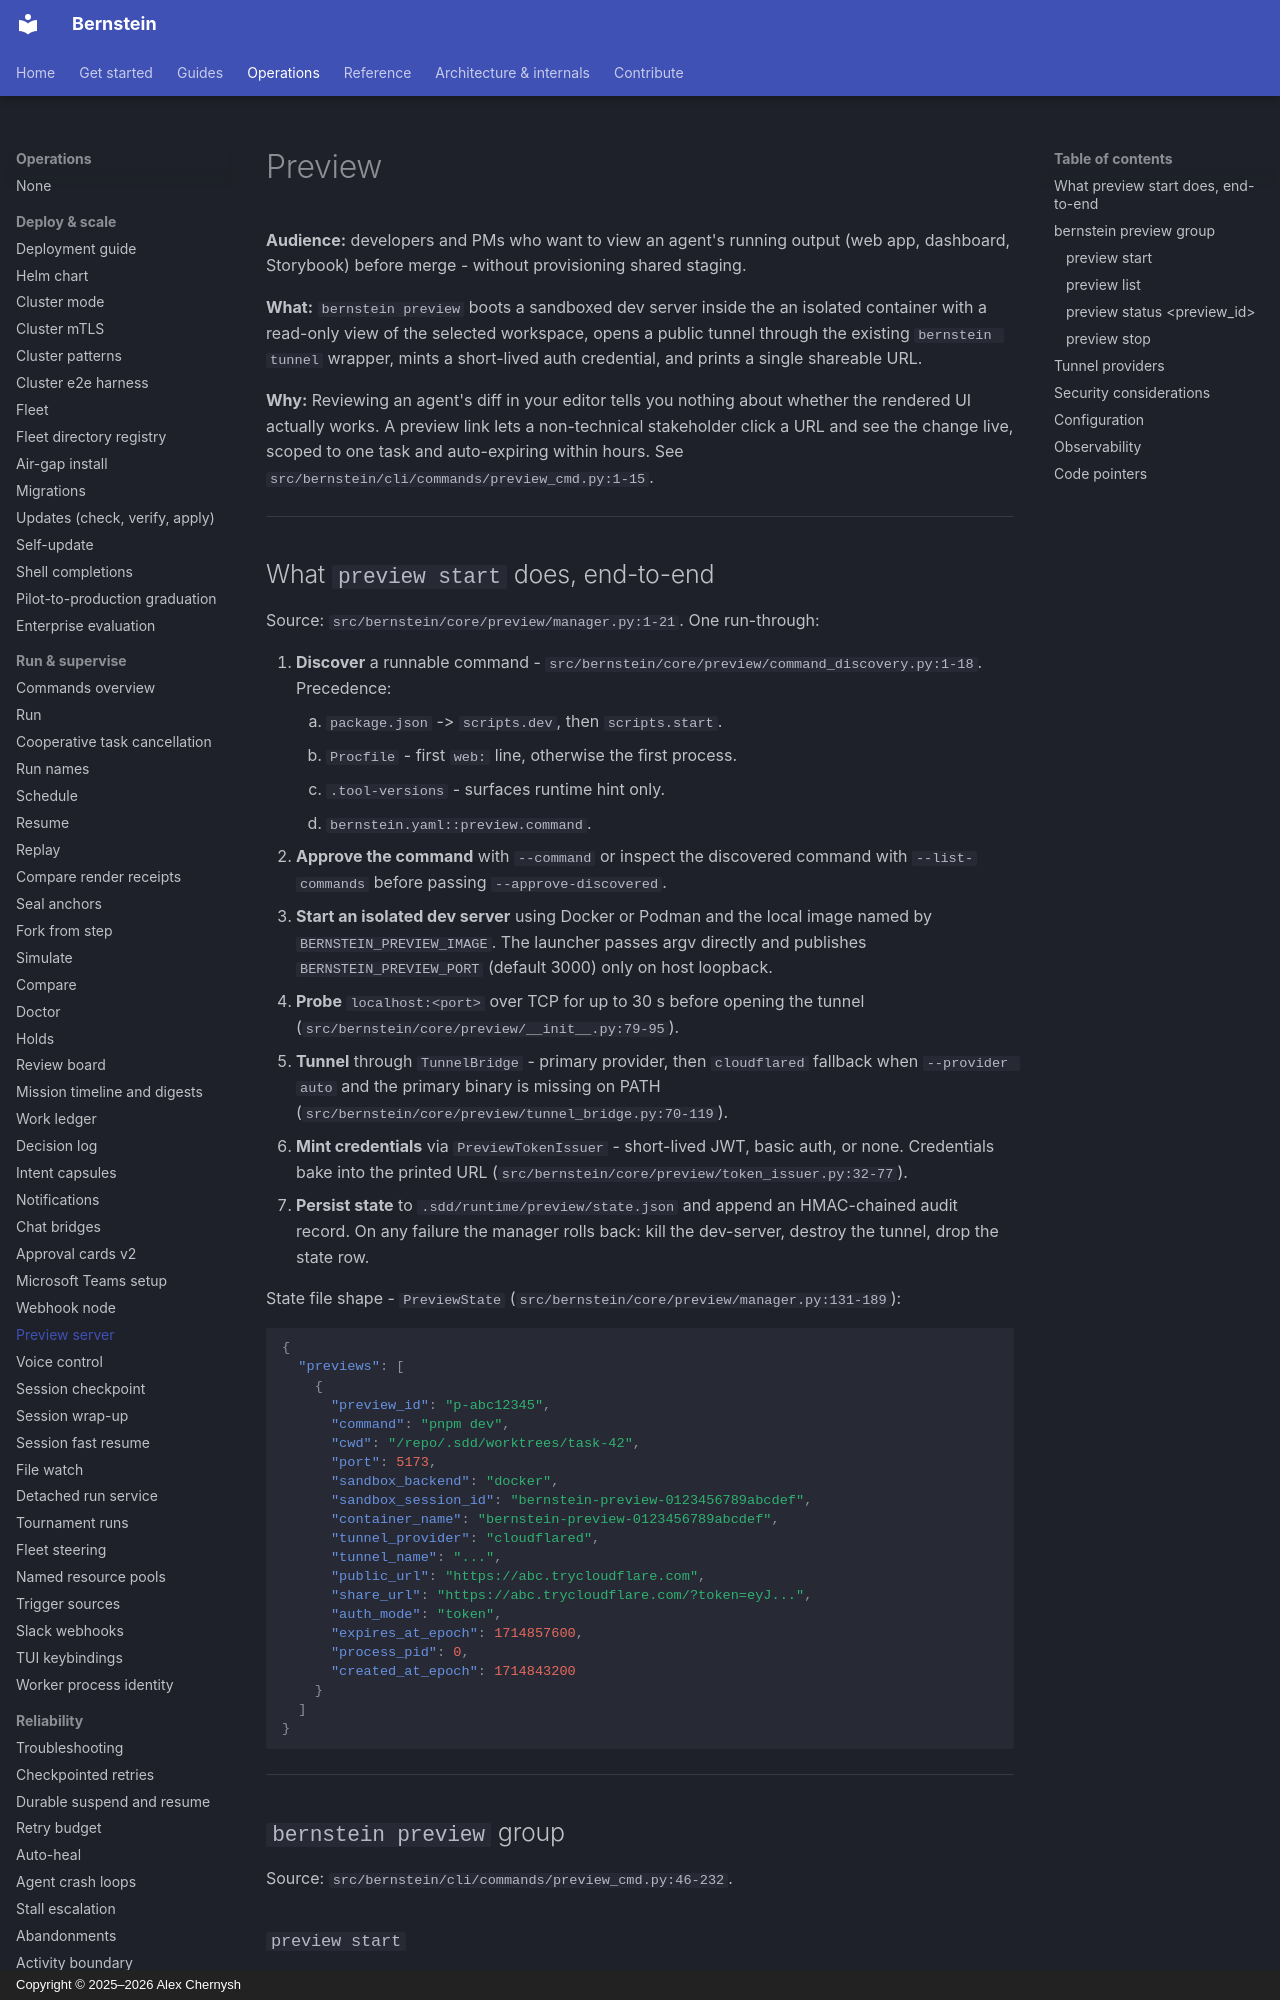

repository: sipyourdrink-ltd/bernstein · page: operations/preview/index.html · generator: mkdocs · copyright: Copyright © 2025–2026 Alex Chernysh

# Preview

**Audience:** developers and PMs who want to view an agent's running output
(web app, dashboard, Storybook) before merge - without provisioning shared
staging.

**What:** `bernstein preview` boots a sandboxed dev server inside the
an isolated container with a read-only view of the selected workspace, opens a public
tunnel through the existing `bernstein tunnel` wrapper, mints a short-lived
auth credential, and prints a single shareable URL.

**Why:** Reviewing an agent's diff in your editor tells you nothing about
whether the rendered UI actually works. A preview link lets a non-technical
stakeholder click a URL and see the change live, scoped to one task and
auto-expiring within hours. See
`src/bernstein/cli/commands/preview_cmd.py:1-15`.

---

## What `preview start` does, end-to-end

Source: `src/bernstein/core/preview/manager.py:1-21`. One run-through:

1. **Discover** a runnable command -
   `src/bernstein/core/preview/command_discovery.py:1-18`. Precedence:
    1. `package.json` -> `scripts.dev`, then `scripts.start`.
    2. `Procfile` - first `web:` line, otherwise the first process.
    3. `.tool-versions` - surfaces runtime hint only.
    4. `bernstein.yaml::preview.command`.
2. **Approve the command** with `--command` or inspect the discovered command
   with `--list-commands` before passing `--approve-discovered`.
3. **Start an isolated dev server** using Docker or Podman and the local
   image named by `BERNSTEIN_PREVIEW_IMAGE`. The launcher passes argv directly
   and publishes `BERNSTEIN_PREVIEW_PORT` (default 3000) only on host loopback.
4. **Probe** `localhost:<port>` over TCP for up to 30 s before opening the
   tunnel (`src/bernstein/core/preview/__init__.py:79-95`).
5. **Tunnel** through `TunnelBridge` - primary provider, then
   `cloudflared` fallback when `--provider auto` and the primary binary is
   missing on PATH (`src/bernstein/core/preview/tunnel_bridge.py:70-119`).
6. **Mint credentials** via `PreviewTokenIssuer` - short-lived JWT, basic
   auth, or none. Credentials bake into the printed URL
   (`src/bernstein/core/preview/token_issuer.py:32-77`).
7. **Persist state** to `.sdd/runtime/preview/state.json` and append an
   HMAC-chained audit record. On any failure the manager rolls back: kill
   the dev-server, destroy the tunnel, drop the state row.

State file shape - `PreviewState`
(`src/bernstein/core/preview/manager.py:131-189`):

```json
{
  "previews": [
    {
      "preview_id": "p-abc12345",
      "command": "pnpm dev",
      "cwd": "/repo/.sdd/worktrees/task-42",
      "port": 5173,
      "sandbox_backend": "docker",
      "sandbox_session_id": "bernstein-preview-0123456789abcdef",
      "container_name": "bernstein-preview-0123456789abcdef",
      "tunnel_provider": "cloudflared",
      "tunnel_name": "...",
      "public_url": "https://abc.trycloudflare.com",
      "share_url": "https://abc.trycloudflare.com/?token=eyJ...",
      "auth_mode": "token",
      "expires_at_epoch": 1714857600,
      "process_pid": 0,
      "created_at_epoch": 1714843200
    }
  ]
}
```

---

## `bernstein preview` group

Source: `src/bernstein/cli/commands/preview_cmd.py:46-232`.
